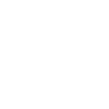
t = 0.00 s
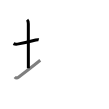
t = 2.50 s
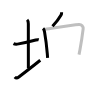
t = 5.25 s
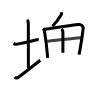
t = 7.75 s
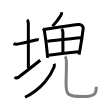
t = 10.50 s
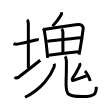
t = 13.00 s

The animated SVG that drew these frames (rendered in a browser with its animation timeline set to each time). Animation: 13 SMIL elements (animate=13); one cycle of 13.00 s.

<svg width="109px" height="109px" viewBox="0 0 px 109px" xmlns="http://www.w3.org/2000/svg" xmlns:xlink="http://www.w3.org/1999/xlink" xml:space="preserve" version="1.1"  baseProfile="full">
<path d="M13.5,43.64c1.33,0.67,3.7,0.53,5.13,0.25C23.63,42.93,31,41.25,35.75,40c1.22-0.32,2.37-0.43,3-0.24" style="fill:none;stroke:black;stroke-width:3;opacity:0">
  <animate attributeType="CSS" attributeName="opacity" from="0" to="1" begin="0s" dur="1s" repeatCount="Indefinite" fill="freeze" />
</path>
<path d="M27.12,19.75c1.13,1.13,1.21,2.25,1.21,4c0,7.25,0.03,33.75,0.03,44.5" style="fill:none;stroke:black;stroke-width:3;opacity:0">
  <animate attributeType="CSS" attributeName="opacity" from="0" to="1" begin="1s" dur="1s" repeatCount="Indefinite" fill="freeze" />
</path>
<path d="M14.75,77c1,1.12,2.62,1.12,4.06,0.02c5.76-4.42,15.8-12.21,21.44-16.77" style="fill:none;stroke:black;stroke-width:3;opacity:0">
  <animate attributeType="CSS" attributeName="opacity" from="0" to="1" begin="2s" dur="1s" repeatCount="Indefinite" fill="freeze" />
</path>
<path d="M61.61,12.25c0.08,1.09,0.01,1.73-0.54,2.7c-2.45,4.3-3.96,6.34-8.57,11.3" style="fill:none;stroke:black;stroke-width:3;opacity:0">
  <animate attributeType="CSS" attributeName="opacity" from="0" to="1" begin="3s" dur="1s" repeatCount="Indefinite" fill="freeze" />
</path>
<path d="M43.08,28.37c0.71,0.71,1.17,1.88,1.48,3.62c1.16,6.62,2.04,13.59,2.73,21.74c0.12,1.38,0.22,2.75,0.32,4.09" style="fill:none;stroke:black;stroke-width:3;opacity:0">
  <animate attributeType="CSS" attributeName="opacity" from="0" to="1" begin="4s" dur="1s" repeatCount="Indefinite" fill="freeze" />
</path>
<path d="M44.84,29.45c11.16-1.7,27.12-4.49,34.19-5.03c2.6-0.2,4.41,2.08,4.13,4.37c-0.56,4.64-1.39,11.27-3.2,20.94c-0.29,1.55-0.61,3.18-0.95,4.9" style="fill:none;stroke:black;stroke-width:3;opacity:0">
  <animate attributeType="CSS" attributeName="opacity" from="0" to="1" begin="5s" dur="1s" repeatCount="Indefinite" fill="freeze" />
</path>
<path d="M61.61,28.92c0.98,0.98,1.27,1.9,1.29,3.58c0.08,5.24-0.02,13.75,0.01,20.24" style="fill:none;stroke:black;stroke-width:3;opacity:0">
  <animate attributeType="CSS" attributeName="opacity" from="0" to="1" begin="6s" dur="1s" repeatCount="Indefinite" fill="freeze" />
</path>
<path d="M47.28,41.32c3.08-0.27,24.22-3.07,33.9-3.62" style="fill:none;stroke:black;stroke-width:3;opacity:0">
  <animate attributeType="CSS" attributeName="opacity" from="0" to="1" begin="7s" dur="1s" repeatCount="Indefinite" fill="freeze" />
</path>
<path d="M48.6,55.14c10.02-1.39,17.77-2.39,29.73-3.38" style="fill:none;stroke:black;stroke-width:3;opacity:0">
  <animate attributeType="CSS" attributeName="opacity" from="0" to="1" begin="8s" dur="1s" repeatCount="Indefinite" fill="freeze" />
</path>
<path d="M54.16,63.75c0.31,0.7,0.38,2.1-0.05,3.19C51,75,42.25,88.75,25,97.25" style="fill:none;stroke:black;stroke-width:3;opacity:0">
  <animate attributeType="CSS" attributeName="opacity" from="0" to="1" begin="9s" dur="1s" repeatCount="Indefinite" fill="freeze" />
</path>
<path d="M64.99,56.37c1.01,1.01,1.33,2.59,1.38,4.43c0.2,8.19-0.3,17.64-0.3,23.2c0,10.75,1.69,12.53,16.23,12.53c12.58,0,14-2.65,14-9.87" style="fill:none;stroke:black;stroke-width:3;opacity:0">
  <animate attributeType="CSS" attributeName="opacity" from="0" to="1" begin="10s" dur="1s" repeatCount="Indefinite" fill="freeze" />
</path>
<path d="M79.54,63.22c0.46,1.03,0.24,2.17-0.06,2.81c-2.35,4.97-4.05,8.21-6.85,12.08c-0.89,1.23-0.35,2.65,0.91,2.23c4.38-1.46,8.78-2.95,13.03-4.48" style="fill:none;stroke:black;stroke-width:3;opacity:0">
  <animate attributeType="CSS" attributeName="opacity" from="0" to="1" begin="11s" dur="1s" repeatCount="Indefinite" fill="freeze" />
</path>
<path d="M85,71c1.51,1.53,4.82,7.59,5.19,9.97" style="fill:none;stroke:black;stroke-width:3;opacity:0">
  <animate attributeType="CSS" attributeName="opacity" from="0" to="1" begin="12s" dur="1s" repeatCount="Indefinite" fill="freeze" />
</path>
</svg>
